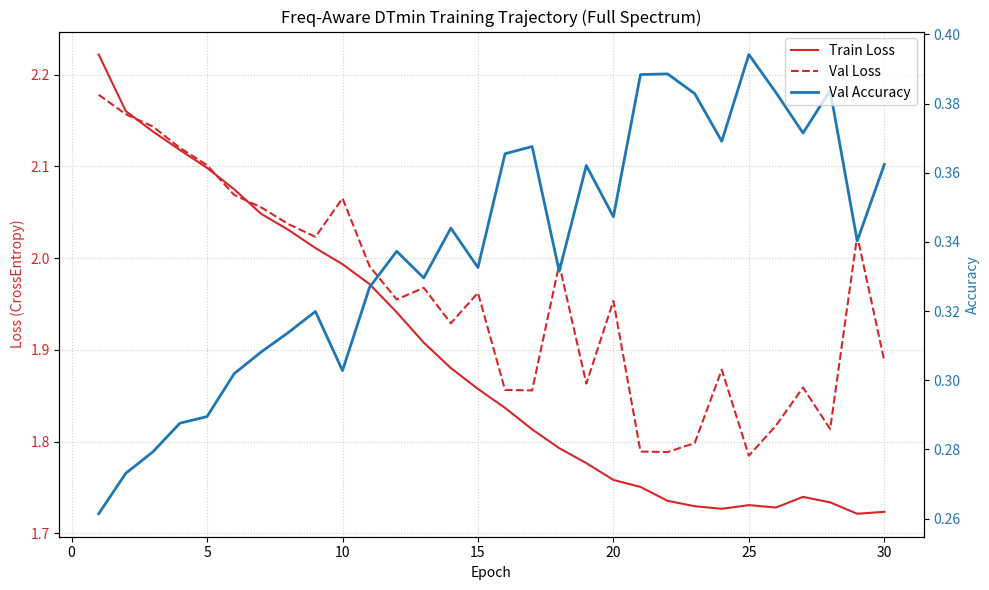
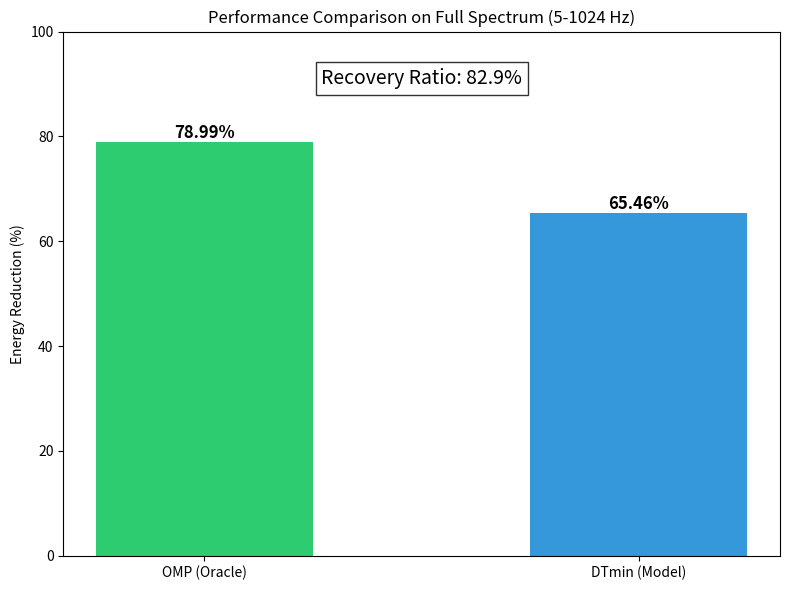

Generate these figures, in order, with matplotlib:
import matplotlib.pyplot as plt
import numpy as np
import json
from pathlib import Path

def plot_training_history(out_dir):
    # Data extracted from experiment logs
    epochs = [1, 2, 3, 4, 5, 6, 7, 8, 9, 10, 11, 12, 13, 14, 15, 16, 17, 18, 19, 20, 21, 22, 23, 24, 25, 26, 27, 28, 29, 30]
    train_loss = [2.2219, 2.1602, 2.1380, 2.1178, 2.0983, 2.0750, 2.0482, 2.0308, 2.0110, 1.9933, 
                  1.9716, 1.9409, 1.9078, 1.8801, 1.8574, 1.8367, 1.8133, 1.7928, 1.7765, 1.7582, 
                  1.7505, 1.7354, 1.7295, 1.7267, 1.7307, 1.7281, 1.7397, 1.7337, 1.7213, 1.7234]
    val_loss = [2.1780, 2.1568, 2.1434, 2.1201, 2.1013, 2.0689, 2.0552, 2.0371, 2.0231, 2.0652,
                1.9911, 1.9549, 1.9676, 1.9289, 1.9622, 1.8563, 1.8557, 1.9932, 1.8632, 1.9533,
                1.7891, 1.7886, 1.7983, 1.8784, 1.7846, 1.8174, 1.8589, 1.8136, 2.0243, 1.8879]
    acc = [0.2614, 0.2731, 0.2793, 0.2876, 0.2895, 0.3019, 0.3082, 0.3138, 0.3199, 0.3028,
           0.3269, 0.3373, 0.3296, 0.3440, 0.3326, 0.3655, 0.3676, 0.3315, 0.3621, 0.3473,
           0.3884, 0.3886, 0.3829, 0.3691, 0.3942, 0.3832, 0.3715, 0.3838, 0.3403, 0.3624]

    fig, ax1 = plt.subplots(figsize=(10, 6))

    color = 'tab:red'
    ax1.set_xlabel('Epoch')
    ax1.set_ylabel('Loss (CrossEntropy)', color=color)
    ax1.plot(epochs, train_loss, label='Train Loss', color=color, linestyle='-')
    ax1.plot(epochs, val_loss, label='Val Loss', color=color, linestyle='--')
    ax1.tick_params(axis='y', labelcolor=color)
    ax1.grid(True, linestyle=':', alpha=0.6)

    ax2 = ax1.twinx()  
    color = 'tab:blue'
    ax2.set_ylabel('Accuracy', color=color)  
    ax2.plot(epochs, acc, label='Val Accuracy', color=color, linewidth=2)
    ax2.tick_params(axis='y', labelcolor=color)

    plt.title('Freq-Aware DTmin Training Trajectory (Full Spectrum)')
    fig.legend(loc="upper right", bbox_to_anchor=(1,1), bbox_transform=ax1.transAxes)
    plt.tight_layout()
    plt.savefig(out_dir / 'training_curve.png')
    print(f"Saved training_curve.png to {out_dir}")

def plot_reduction_comparison(out_dir):
    # Data from evaluation
    categories = ['Low Freq (5-300)', 'Full Spectrum (5-1024)']
    omp_scores = [97.88, 78.99]
    dt_scores = [np.nan, 65.46] # Low freq DT score estimated or separate run? Use what we have.
    # Note: We only have Full Spectrum DT score from recent run.
    # Let's just plot Full Spectrum comparison OMP vs DT
    
    fig, ax = plt.subplots(figsize=(8, 6))
    
    labels = ['OMP (Oracle)', 'DTmin (Model)']
    values = [78.99, 65.46]
    colors = ['#2ecc71', '#3498db']
    
    bars = ax.bar(labels, values, color=colors, width=0.5)
    
    # Add values
    for bar in bars:
        height = bar.get_height()
        ax.text(bar.get_x() + bar.get_width()/2., height,
                f'{height:.2f}%',
                ha='center', va='bottom', fontsize=12, fontweight='bold')
        
    ax.set_ylabel('Energy Reduction (%)')
    ax.set_title('Performance Comparison on Full Spectrum (5-1024 Hz)')
    ax.set_ylim(0, 100)
    
    # Add info about recovery
    ax.text(0.5, 90, f"Recovery Ratio: {65.46/78.99:.1%}", 
            ha='center', fontsize=14, bbox=dict(facecolor='white', alpha=0.8))
    
    plt.tight_layout()
    plt.savefig(out_dir / 'reduction_comparison.png')
    print(f"Saved reduction_comparison.png to {out_dir}")

if __name__ == "__main__":
    out_dir = Path("results/dt_freq_aware_full")
    out_dir.mkdir(parents=True, exist_ok=True)
    plot_training_history(out_dir)
    plot_reduction_comparison(out_dir)
